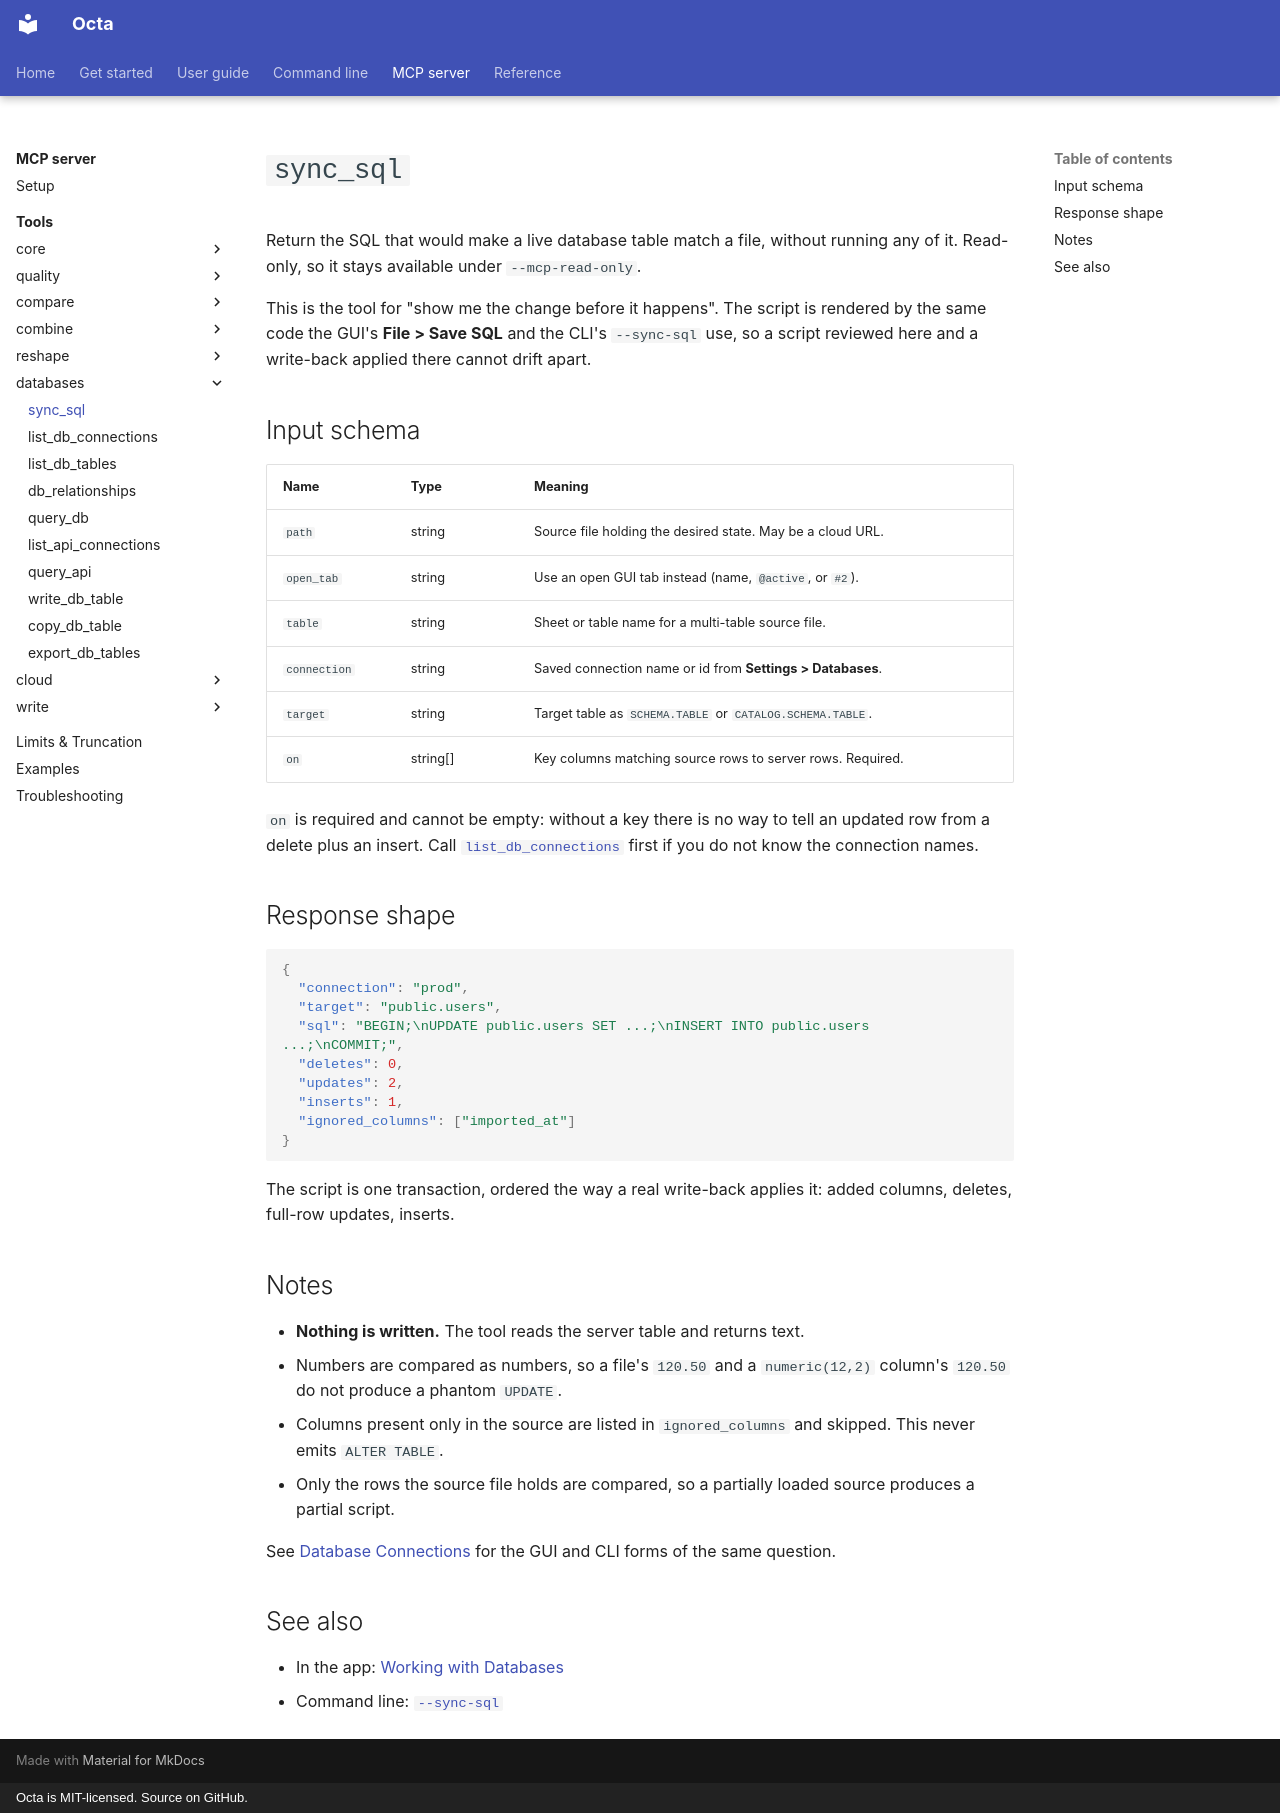

repository: thorstenfoltz/octa · page: mcp/tools/sync_sql/index.html · generator: mkdocs · copyright: Octa is MIT-licensed. Source on GitHub.

# `sync_sql`

Return the SQL that would make a live database table match a file, without
running any of it. Read-only, so it stays available under `--mcp-read-only`.

This is the tool for "show me the change before it happens". The script is
rendered by the same code the GUI's **File > Save SQL** and the CLI's
`--sync-sql` use, so a script reviewed here and a write-back applied there
cannot drift apart.

## Input schema

| Name         | Type     | Meaning                                                    |
|--------------|----------|------------------------------------------------------------|
| `path`       | string   | Source file holding the desired state. May be a cloud URL. |
| `open_tab`   | string   | Use an open GUI tab instead (name, `@active`, or `#2`).    |
| `table`      | string   | Sheet or table name for a multi-table source file.         |
| `connection` | string   | Saved connection name or id from **Settings > Databases**. |
| `target`     | string   | Target table as `SCHEMA.TABLE` or `CATALOG.SCHEMA.TABLE`.  |
| `on`         | string[] | Key columns matching source rows to server rows. Required. |

`on` is required and cannot be empty: without a key there is no way to tell an
updated row from a delete plus an insert. Call
[`list_db_connections`](../index.md) first if you do not know the connection
names.

## Response shape

```json
{
  "connection": "prod",
  "target": "public.users",
  "sql": "BEGIN;\nUPDATE public.users SET ...;\nINSERT INTO public.users ...;\nCOMMIT;",
  "deletes": 0,
  "updates": 2,
  "inserts": 1,
  "ignored_columns": ["imported_at"]
}
```

The script is one transaction, ordered the way a real write-back applies it:
added columns, deletes, full-row updates, inserts.

## Notes

- **Nothing is written.** The tool reads the server table and returns text.
- Numbers are compared as numbers, so a file's `120.50` and a `numeric(12,2)`
  column's `120.50` do not produce a phantom `UPDATE`.
- Columns present only in the source are listed in `ignored_columns` and
  skipped. This never emits `ALTER TABLE`.
- Only the rows the source file holds are compared, so a partially loaded
  source produces a partial script.

See [Database Connections](../../usage/database-connections.md) for the GUI and
CLI forms of the same question.

## See also

- In the app: [Working with Databases](../../usage/working-with-databases.md)
- Command line: [`--sync-sql`](../../cli/databases.md#generating-the-sync-sql)
